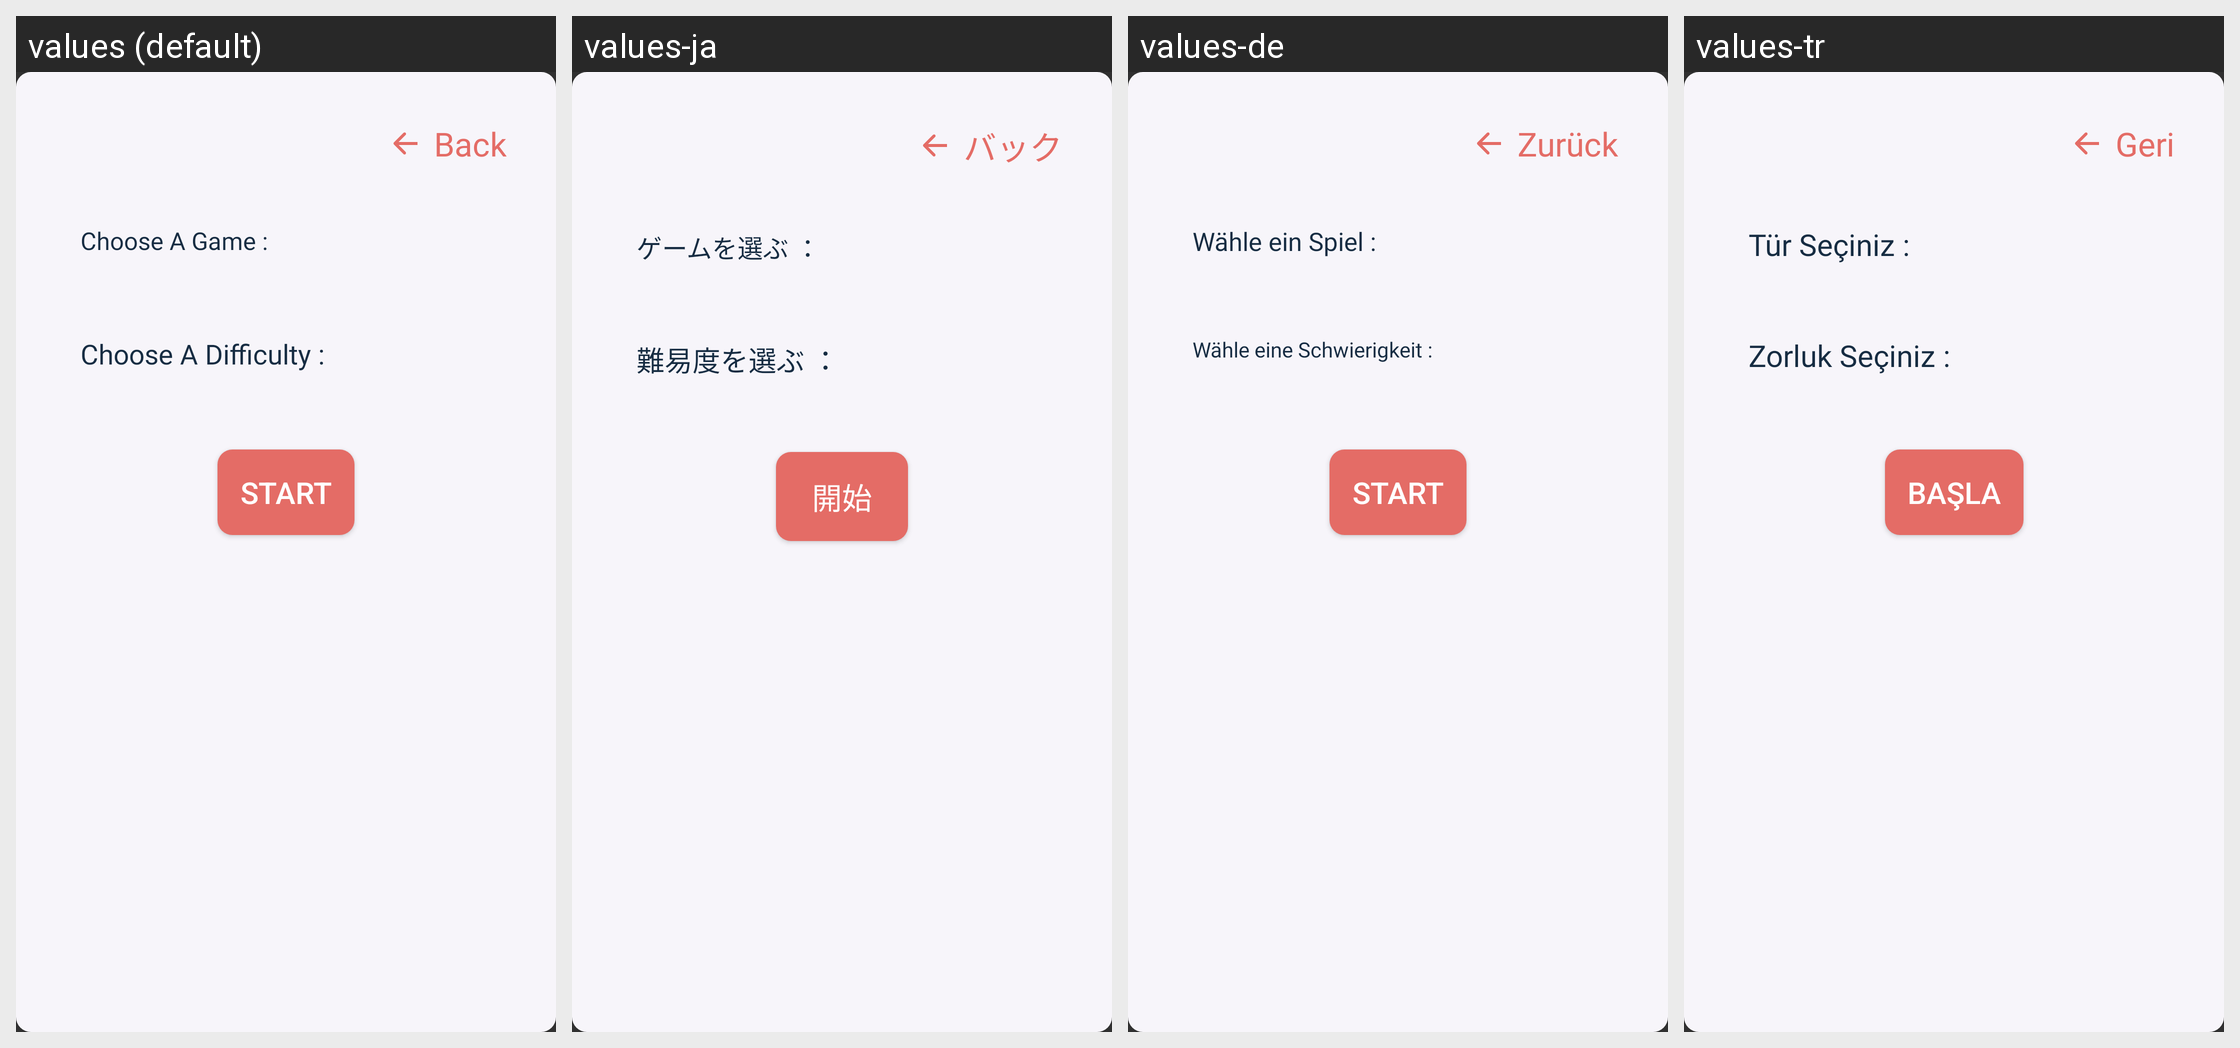

Here is an Android app screen in its default locale and in the app's own translations. Write out the translated-string differences for the strings that appear on this screen.
Android screen res/layout/groupsolving_gameselection.xml rendered under 4 locales, left to right: values (default), values-ja, values-de, values-tr. Device: Nexus 5 (rendered at 1080×1920; each locale shown at half size, 540×960, under a caption strip naming it); theme AppTheme.
Other locales in the repository, not shown: values-de-rDE, values-ja-rJP.
Strings drawn on this screen, with the default value and each locale's value (text and hints the layout hard-codes, and strings that could not be matched under every locale, appear in the picture but are not listed):

Back
  values: Back
  values-ja: バック
  values-de: Zurück
  values-tr: Geri

ChooseGame
  values: Choose A Game :
  values-ja: ゲームを選ぶ ：
  values-de: Wähle ein Spiel :
  values-tr: Tür Seçiniz :

ChooseDifficulty
  values: Choose A Difficulty :
  values-ja: 難易度を選ぶ ：
  values-de: Wähle eine Schwierigkeit :
  values-tr: Zorluk Seçiniz :

Start
  values: Start
  values-ja: 開始
  values-de: Start
  values-tr: Başla
